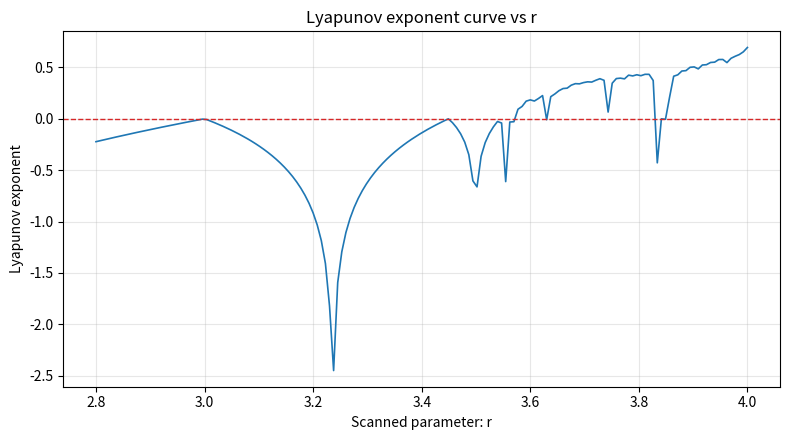

This chart was generated by the following Python code:
"""One-dimensional chaotic system based on a sinusoidal-cosine map.

Given formula:
f(x) = |sin((A + B*mu) * (4/(a-0.5) * cos(pi*x)))|
"""

from __future__ import annotations

from collections.abc import Callable
from typing import Union

import numpy as np
import sympy as sp


Number = Union[int, float, np.number]
ArrayInput = Union[Number, np.ndarray]
MapExprBuilder = Callable[[sp.Symbol, dict[str, sp.Symbol]], sp.Expr]


class Chaotic1DSystem:
	"""A configurable 1D chaotic map system with automatic differentiation."""

	def __init__(
		self,
		params: dict[str, float],
		map_expr_builder: MapExprBuilder | None = None,
	) -> None:
		if not isinstance(params, dict) or len(params) == 0:
			raise ValueError("'params' must be a non-empty dictionary of parameter values.")

		self.params = {name: float(value) for name, value in params.items()}
		self._param_order = list(self.params.keys())
		self._map_expr_builder = map_expr_builder or self._default_map_expr
		self._uses_default_map = map_expr_builder is None

		self._compile_symbolic_system()

	@staticmethod
	def _default_map_expr(x: sp.Symbol, p: dict[str, sp.Symbol]) -> sp.Expr:
		required = {"A", "B", "mu", "a"}
		missing = required - set(p)
		if missing:
			raise ValueError(f"Default map requires params keys: {sorted(required)}. Missing: {sorted(missing)}")

		return sp.Abs(
			sp.sin(
				(p["A"] + p["B"] * p["mu"]) * ((sp.Integer(4) / (p["a"] - sp.Rational(1, 2))) * sp.cos(sp.pi * x))
			)
		)

	def _compile_symbolic_system(self) -> None:
		self._x_symbol = sp.Symbol("x", real=True)
		self._param_symbols = {name: sp.Symbol(name, real=True) for name in self._param_order}

		expr = self._map_expr_builder(self._x_symbol, self._param_symbols)
		if not isinstance(expr, sp.Expr):
			raise TypeError("'map_expr_builder' must return a SymPy expression.")

		expected_symbols = {self._x_symbol, *self._param_symbols.values()}
		extra_symbols = expr.free_symbols - expected_symbols
		if extra_symbols:
			raise ValueError(f"Expression has unknown symbols: {sorted(str(s) for s in extra_symbols)}")

		self._map_expr = expr
		self._diff_expr = sp.diff(self._map_expr, self._x_symbol)

		arg_symbols = [self._x_symbol] + [self._param_symbols[name] for name in self._param_order]
		self._map_callable = sp.lambdify(arg_symbols, self._map_expr, modules="numpy")
		self._diff_callable = sp.lambdify(arg_symbols, self._diff_expr, modules="numpy")

	def set_map_relation(self, map_expr_builder: MapExprBuilder, params: dict[str, float] | None = None) -> None:
		"""Replace f(x) relation and optionally refresh parameters."""
		if params is not None:
			if not isinstance(params, dict) or len(params) == 0:
				raise ValueError("'params' must be a non-empty dictionary of parameter values.")
			self.params = {name: float(value) for name, value in params.items()}
			self._param_order = list(self.params.keys())

		self._map_expr_builder = map_expr_builder
		self._uses_default_map = False
		self._compile_symbolic_system()

	def _evaluate_map(self, x: ArrayInput) -> np.ndarray:
		param_values = [self.params[name] for name in self._param_order]
		return np.asarray(self._map_callable(x, *param_values), dtype=float)

	def _evaluate_diff(self, x: Number) -> float:
		param_values = [self.params[name] for name in self._param_order]
		derivative = self._diff_callable(float(x), *param_values)
		return float(np.abs(derivative))

	def _validate_default_singularity(self) -> None:
		if self._uses_default_map and np.isclose(self.params.get("a", np.nan), 0.5):
			raise ValueError("Parameter 'a' cannot be 0.5 for the default map because of division by zero.")

	def map_value(self, x: ArrayInput) -> Union[float, np.ndarray]:
		"""Evaluate one iteration of the chaotic map.

		Args:
			x: Scalar or NumPy array input.

		Returns:
			Scalar float for scalar input, ndarray for array input.
		"""
		self._validate_default_singularity()

		x_array = np.asarray(x, dtype=float)
		mapped = self._evaluate_map(x_array)

		if np.isscalar(x) or x_array.ndim == 0:
			return float(mapped)
		return mapped

	def _abs_derivative(self, x: Number) -> float:
		"""Return |f'(x)| from symbolic auto-differentiation."""
		self._validate_default_singularity()
		return self._evaluate_diff(x)

	def generate_sequence(self, x0: Number, n: int, include_x0: bool = False) -> np.ndarray:
		"""Generate a chaotic sequence by iterative mapping.

		Args:
			x0: Initial scalar value.
			n: Number of iterations to generate.
			include_x0: If True, prepend x0 to the output sequence.

		Returns:
			NumPy array of generated values.
		"""
		if not isinstance(n, int):
			raise TypeError("'n' must be an integer.")
		if n <= 0:
			raise ValueError("'n' must be a positive integer.")

		x0_array = np.asarray(x0)
		if x0_array.ndim != 0:
			raise TypeError("'x0' must be a scalar value.")

		values = []
		current = float(x0)

		if include_x0:
			values.append(current)

		for _ in range(n):
			current = float(self.map_value(current))
			values.append(current)

		return np.asarray(values, dtype=float)

	def lyapunov_exponent(self, x0: Number, n: int, discard: int = 100, epsilon: float = 1e-12) -> float:
		"""Estimate Lyapunov exponent for the map orbit starting from x0.

		Lyapunov exponent is estimated by:
		lambda ~= (1/n) * sum(log(|f'(x_i)|)), i=1..n
		after discarding initial transient iterations.

		Args:
			x0: Initial scalar value.
			n: Number of post-transient iterations used for estimation.
			discard: Number of initial transient iterations to skip.
			epsilon: Lower bound for |f'(x)| before log, for numerical stability.

		Returns:
			Estimated Lyapunov exponent as float.
		"""
		if not isinstance(n, int):
			raise TypeError("'n' must be an integer.")
		if not isinstance(discard, int):
			raise TypeError("'discard' must be an integer.")
		if n <= 0:
			raise ValueError("'n' must be a positive integer.")
		if discard < 0:
			raise ValueError("'discard' must be a non-negative integer.")
		if epsilon <= 0:
			raise ValueError("'epsilon' must be positive.")

		x0_array = np.asarray(x0)
		if x0_array.ndim != 0:
			raise TypeError("'x0' must be a scalar value.")

		self._validate_default_singularity()

		current = float(x0)
		total_steps = discard + n
		log_sum = 0.0

		for step in range(total_steps):
			if step >= discard:
				abs_derivative = self._abs_derivative(current)
				log_sum += float(np.log(max(abs_derivative, epsilon)))
			current = float(self.map_value(current))

		return log_sum / float(n)

	def lyapunov_parameter_scan(
		self,
		parameter: str,
		values: np.ndarray,
		x0: Number,
		n: int,
		discard: int = 100,
		epsilon: float = 1e-12,
	) -> tuple[np.ndarray, np.ndarray]:
		"""Scan one parameter in params and return Lyapunov curve data.

		Args:
			parameter: Key in self.params to scan.
			values: 1D NumPy array of parameter values to scan.
			x0: Initial scalar value for orbit.
			n: Number of post-transient iterations per scan point.
			discard: Number of transient iterations to skip per point.
			epsilon: Lower bound for |f'(x)| before log.

		Returns:
			A tuple (param_values, lyapunov_values), both 1D arrays.
		"""
		if parameter not in self.params:
			raise ValueError(f"Unknown parameter '{parameter}'. Available keys: {self._param_order}")

		param_values = np.asarray(values, dtype=float)
		if param_values.ndim != 1:
			raise TypeError("'values' must be a 1D array.")
		if param_values.size == 0:
			raise ValueError("'values' must not be empty.")

		original_value = float(self.params[parameter])
		lyap_values = np.empty_like(param_values, dtype=float)

		try:
			for idx, param in enumerate(param_values):
				param_float = float(param)
				self.params[parameter] = param_float
				try:
					lyap_values[idx] = self.lyapunov_exponent(
						x0=x0,
						n=n,
						discard=discard,
						epsilon=epsilon,
					)
				except (ValueError, ZeroDivisionError, FloatingPointError, OverflowError):
					lyap_values[idx] = np.nan
		finally:
			self.params[parameter] = original_value

		#sym:lyapunov_parameter_scan
		try:
			import matplotlib.pyplot as plt
		except ImportError as exc:
			raise ImportError("matplotlib is required for plotting. Install it via: pip install matplotlib") from exc

		plt.figure(figsize=(8, 4.5))
		plt.plot(param_values, lyap_values, color="tab:blue", linewidth=1.2)
		plt.axhline(0.0, color="tab:red", linestyle="--", linewidth=1.0)
		plt.xlabel(f"Scanned parameter: {parameter}")
		plt.ylabel("Lyapunov exponent")
		plt.title(f"Lyapunov exponent curve vs {parameter}")
		plt.grid(True, alpha=0.3)
		plt.tight_layout()
		plt.show()

		return param_values, lyap_values


if __name__ == "__main__":


	def logistic_map(x: sp.Symbol, p: dict[str, sp.Symbol]) -> sp.Expr:
		return p["r"] * x * (1 - x)


	system_logistic = Chaotic1DSystem(params={"r": 3.6}, map_expr_builder=logistic_map)
	r_values = np.linspace(2.8, 4.0, 160)
	scan_r, scan_lyap_r = system_logistic.lyapunov_parameter_scan(
		parameter="r",
		values=r_values,
		x0=0.123456,
		n=3000,
		discard=1000,
	)
	print("Logistic scan [r, lyapunov] =")
	print(np.column_stack((scan_r, scan_lyap_r)))
	pass
